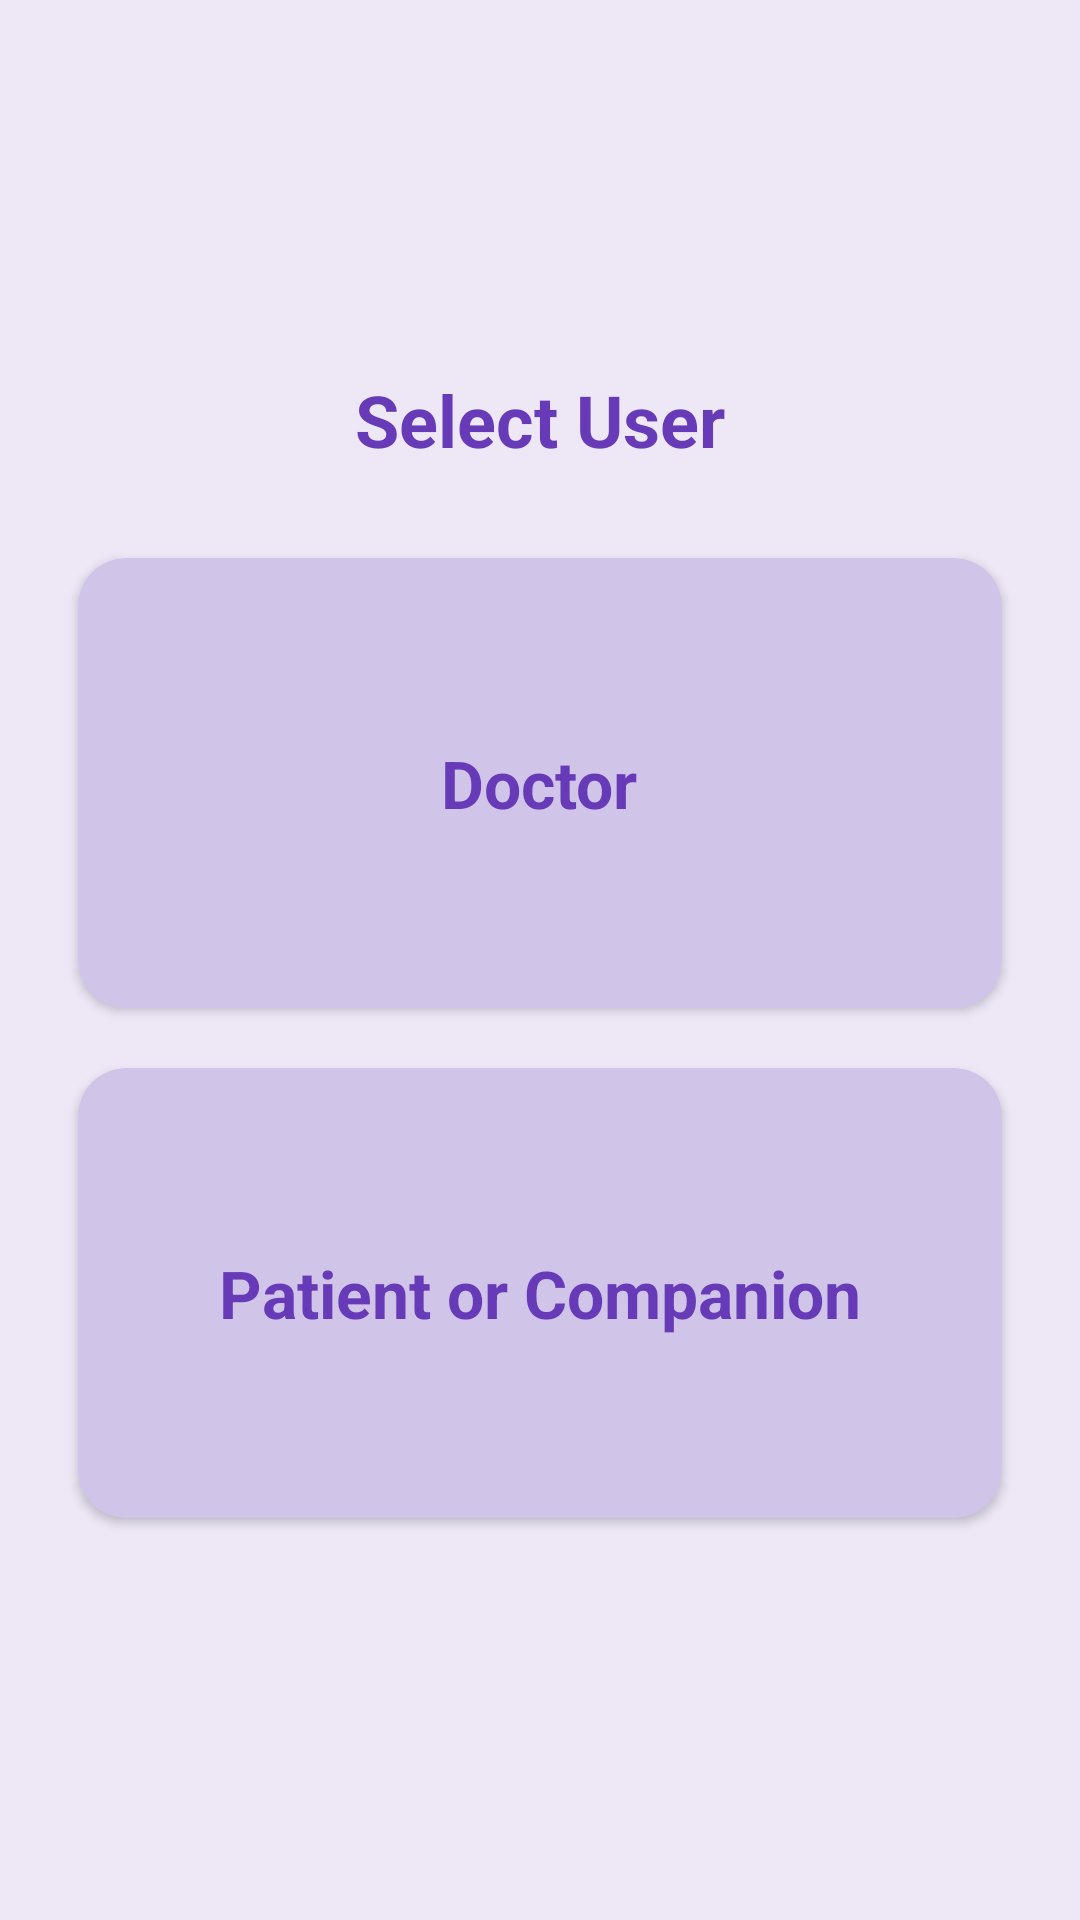

This screen was rendered from an Android layout file. Write that file and the resources it references.
<!-- AndroidManifest.xml: application theme Theme.Zheimer -->
<!-- res/layout/activity_select_user.xml -->
<?xml version="1.0" encoding="utf-8"?>
<LinearLayout xmlns:android="http://schemas.android.com/apk/res/android"
    xmlns:card_view="http://schemas.android.com/apk/res-auto"
    android:layout_width="match_parent"
    android:layout_height="match_parent"
    android:orientation="vertical"
    android:padding="16dp"
    android:background="#EDE7F6"
    android:gravity="center">

    <ImageView
        android:id="@+id/back_arrow"
        android:layout_width="wrap_content"
        android:layout_height="wrap_content"
        android:src="@drawable/ic_back_arrow"
        android:contentDescription="Back"
        android:layout_gravity="top"
        android:clickable="true"
        android:focusable="true" />

    <TextView
        android:layout_width="wrap_content"
        android:layout_height="wrap_content"
        android:text="Select User"
        android:textSize="24sp"
        android:textColor="#673AB7"
        android:layout_gravity="center"
        android:paddingBottom="20dp"
        android:textStyle="bold" />

    <androidx.cardview.widget.CardView
        android:id="@+id/card_doctor"
        android:layout_width="match_parent"
        android:layout_height="150dp"
        android:layout_margin="10dp"
        card_view:cardCornerRadius="16dp"
        card_view:cardBackgroundColor="#D1C4E9"
        android:clickable="true"
        android:foreground="?attr/selectableItemBackground">

        <LinearLayout
            android:layout_width="match_parent"
            android:layout_height="match_parent"
            android:gravity="center"
            android:orientation="vertical">

            <TextView
                android:layout_width="wrap_content"
                android:layout_height="wrap_content"
                android:text="Doctor"
                android:textSize="22sp"
                android:textColor="#673AB7"
                android:textStyle="bold" />
        </LinearLayout>
    </androidx.cardview.widget.CardView>

    <androidx.cardview.widget.CardView
        android:id="@+id/card_patient"
        android:layout_width="match_parent"
        android:layout_height="150dp"
        android:layout_margin="10dp"
        card_view:cardCornerRadius="16dp"
        card_view:cardBackgroundColor="#D1C4E9"
        android:clickable="true"
        android:foreground="?attr/selectableItemBackground">

        <LinearLayout
            android:layout_width="match_parent"
            android:layout_height="match_parent"
            android:gravity="center"
            android:orientation="vertical">

            <TextView
                android:layout_width="wrap_content"
                android:layout_height="wrap_content"
                android:text="Patient or Companion"
                android:textSize="22sp"
                android:textColor="#673AB7"
                android:textStyle="bold" />
        </LinearLayout>
    </androidx.cardview.widget.CardView>

</LinearLayout>
<!-- resources referenced by this layout -->
<resources>
  <style name="Theme.Zheimer" parent="Base.Theme.Zheimer" />
  <style name="Base.Theme.Zheimer" parent="Theme.Material3.DayNight.NoActionBar">
          
           <item name="colorPrimary">@color/purple</item>
          <item name="colorPrimaryVariant">@color/purple</item>
      </style>
  <color name="purple">#8c279f</color>
</resources>
